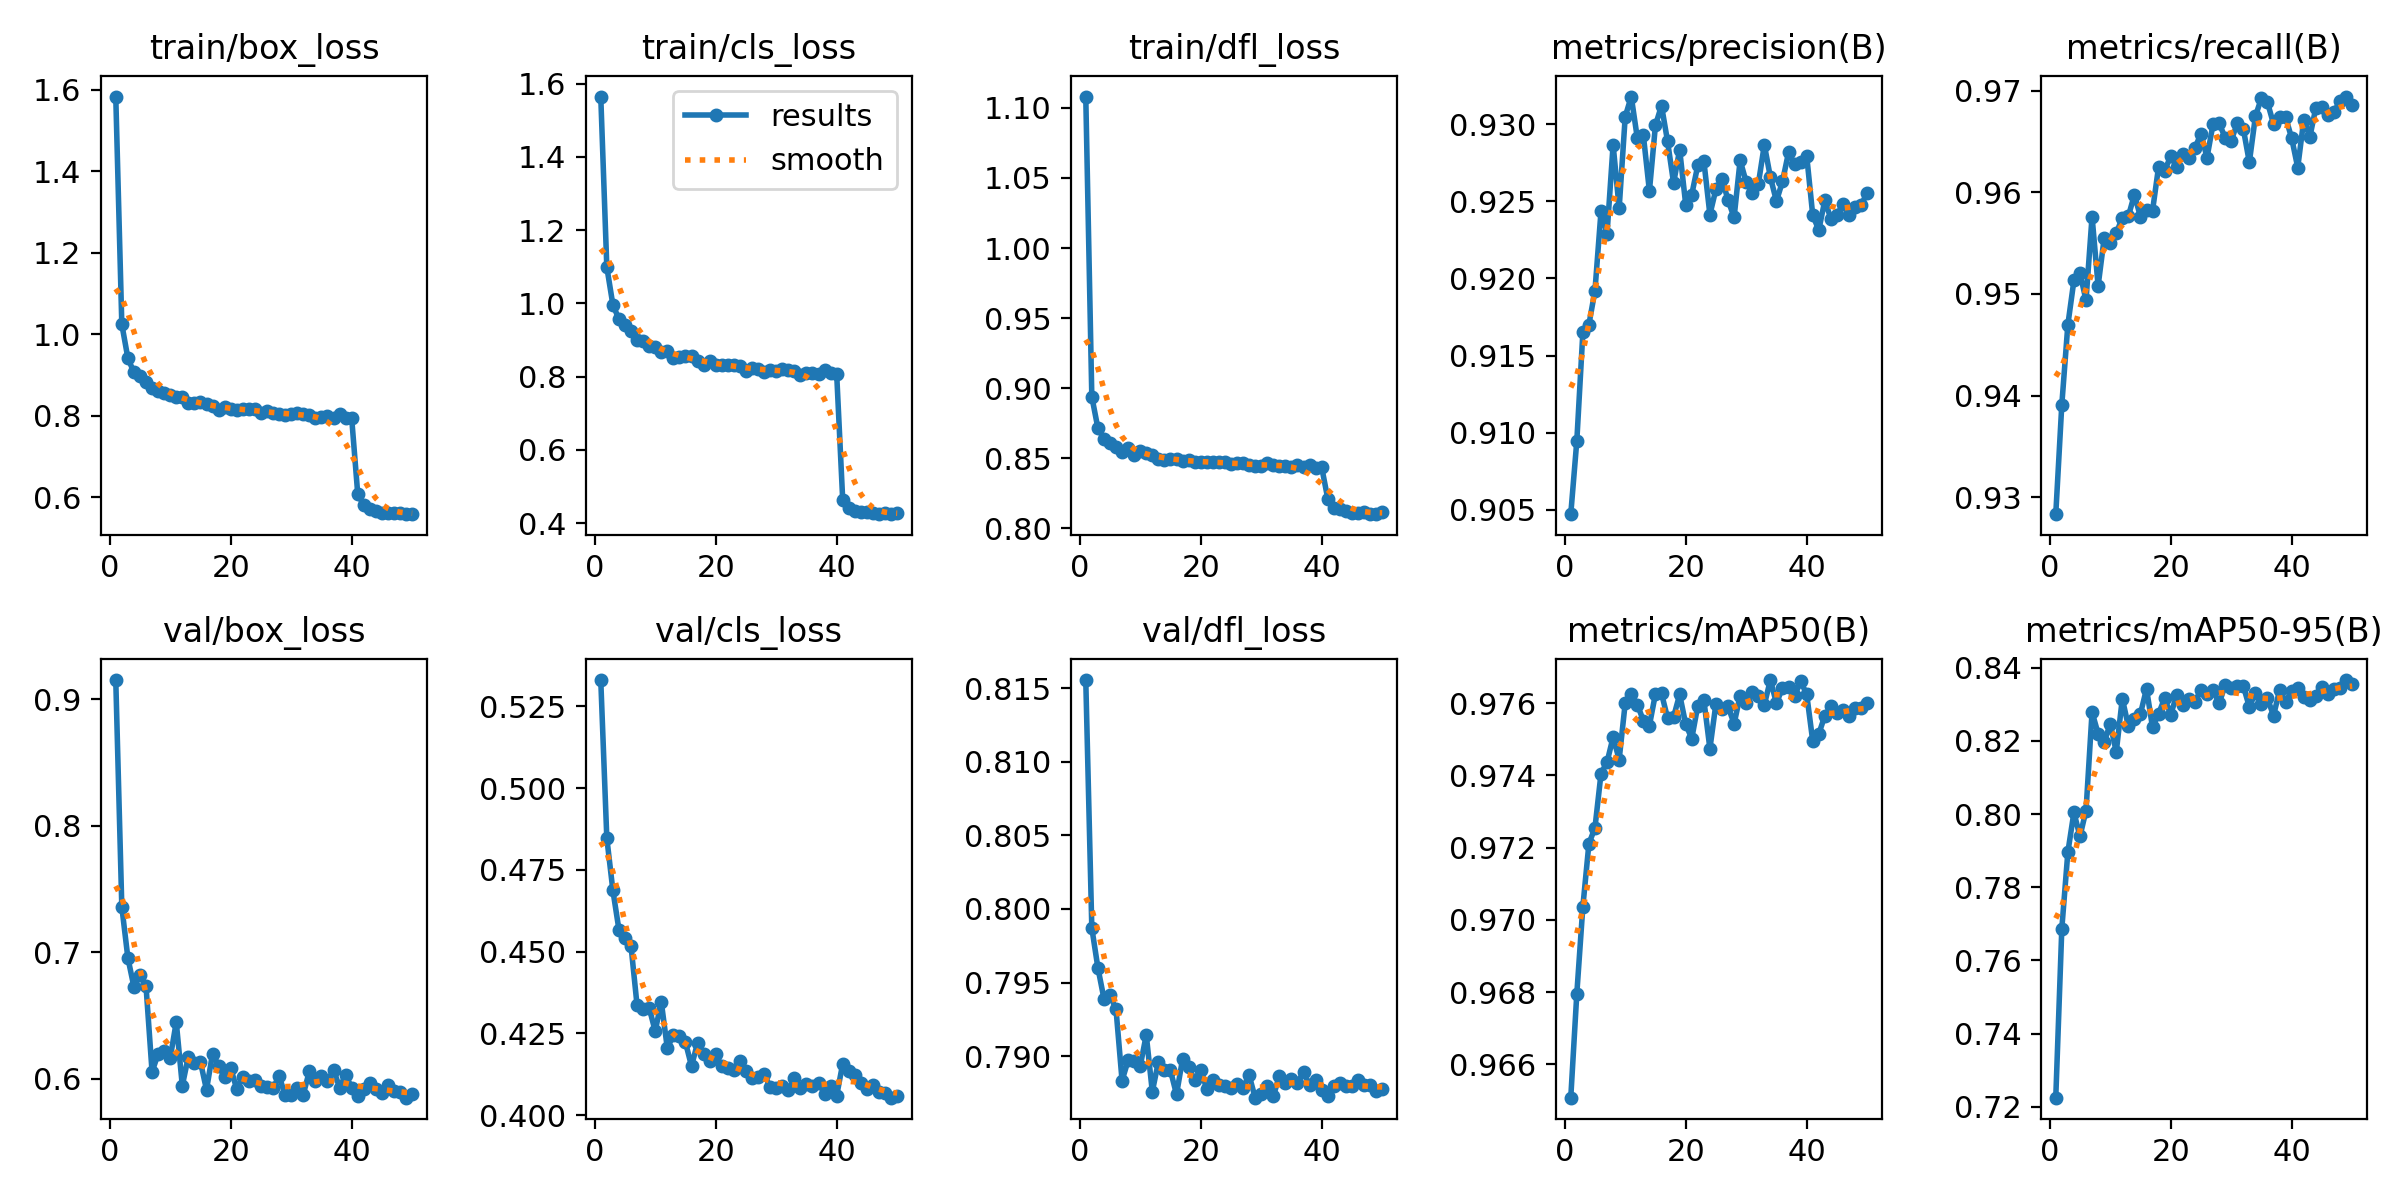

Source data for this figure (header and first rows):
epoch, time, train/box_loss, train/cls_loss, train/dfl_loss, metrics/precision(B), metrics/recall(B), metrics/mAP50(B), metrics/mAP50-95(B), val/box_loss, val/cls_loss, val/dfl_loss, lr/pg0, lr/pg1, lr/pg2
1, 82.71, 1.583, 1.565, 1.108, 0.9047, 0.9283, 0.9651, 0.7225, 0.9152, 0.5331, 0.8155, 5.85818e-05, 5.85818e-05, 5.85818e-05
2, 168.6, 1.024, 1.099, 0.894, 0.9095, 0.9391, 0.968, 0.7687, 0.7358, 0.4847, 0.7987, 0.0001159, 0.0001159, 0.0001159
3, 251.5, 0.9414, 0.9965, 0.8716, 0.9165, 0.947, 0.9704, 0.7896, 0.6955, 0.4688, 0.796, 0.0001709, 0.0001709, 0.0001709
4, 330.6, 0.9064, 0.957, 0.8639, 0.917, 0.9513, 0.9721, 0.8005, 0.6725, 0.4568, 0.7939, 0.0001684, 0.0001684, 0.0001684
5, 409.4, 0.8969, 0.9423, 0.8609, 0.9192, 0.9521, 0.9726, 0.7939, 0.6815, 0.4541, 0.7942, 0.0001648, 0.0001648, 0.0001648
6, 487.7, 0.8834, 0.9245, 0.8584, 0.9244, 0.9494, 0.974, 0.801, 0.6732, 0.4518, 0.7932, 0.0001613, 0.0001613, 0.0001613
7, 565.8, 0.8675, 0.8998, 0.8547, 0.9229, 0.9576, 0.9744, 0.8279, 0.6053, 0.4336, 0.7883, 0.0001577, 0.0001577, 0.0001577
8, 644.4, 0.8613, 0.8981, 0.857, 0.9287, 0.9508, 0.9751, 0.822, 0.6195, 0.4325, 0.7897, 0.0001542, 0.0001542, 0.0001542
9, 722.6, 0.8553, 0.8834, 0.8525, 0.9245, 0.9555, 0.9744, 0.8196, 0.6214, 0.4329, 0.7897, 0.0001506, 0.0001506, 0.0001506
10, 801.6, 0.8518, 0.8799, 0.8549, 0.9305, 0.9551, 0.976, 0.8247, 0.6162, 0.4257, 0.7893, 0.0001471, 0.0001471, 0.0001471
11, 880.6, 0.8464, 0.8667, 0.8536, 0.9318, 0.956, 0.9762, 0.817, 0.6447, 0.4347, 0.7914, 0.0001436, 0.0001436, 0.0001436
12, 959.8, 0.8451, 0.8691, 0.8521, 0.9291, 0.9575, 0.976, 0.8316, 0.5943, 0.4205, 0.7876, 0.00014, 0.00014, 0.00014
13, 1038, 0.8309, 0.8517, 0.8498, 0.9293, 0.9576, 0.9755, 0.8241, 0.6174, 0.4245, 0.7896, 0.0001365, 0.0001365, 0.0001365
14, 1116, 0.8319, 0.8533, 0.8489, 0.9257, 0.9598, 0.9754, 0.826, 0.6127, 0.4243, 0.7891, 0.0001329, 0.0001329, 0.0001329
15, 1196, 0.8333, 0.8571, 0.8492, 0.9299, 0.9576, 0.9763, 0.8274, 0.613, 0.4223, 0.789, 0.0001294, 0.0001294, 0.0001294
16, 1275, 0.8293, 0.8558, 0.8496, 0.9312, 0.9583, 0.9763, 0.8343, 0.5911, 0.415, 0.7874, 0.0001258, 0.0001258, 0.0001258
17, 1354, 0.8239, 0.8423, 0.848, 0.9289, 0.9582, 0.9756, 0.8237, 0.6197, 0.4221, 0.7898, 0.0001223, 0.0001223, 0.0001223
18, 1432, 0.8142, 0.8321, 0.8485, 0.9262, 0.9625, 0.9756, 0.8275, 0.6102, 0.4186, 0.7893, 0.0001187, 0.0001187, 0.0001187
19, 1511, 0.8205, 0.8421, 0.8473, 0.9284, 0.9621, 0.9762, 0.8317, 0.601, 0.4164, 0.7884, 0.0001152, 0.0001152, 0.0001152
20, 1590, 0.817, 0.833, 0.8476, 0.9248, 0.9635, 0.9754, 0.8272, 0.6084, 0.4186, 0.7891, 0.0001117, 0.0001117, 0.0001117
21, 1669, 0.8136, 0.8331, 0.847, 0.9254, 0.9625, 0.975, 0.8326, 0.5916, 0.415, 0.7878, 0.0001081, 0.0001081, 0.0001081
22, 1747, 0.8154, 0.8307, 0.8474, 0.9273, 0.9637, 0.9759, 0.8297, 0.6015, 0.4143, 0.7884, 0.0001046, 0.0001046, 0.0001046
23, 1826, 0.8175, 0.8319, 0.847, 0.9276, 0.9633, 0.9761, 0.8314, 0.5977, 0.4139, 0.788, 0.000101, 0.000101, 0.000101
24, 1905, 0.8171, 0.8294, 0.8474, 0.9241, 0.9644, 0.9747, 0.8308, 0.5985, 0.4166, 0.788, 9.74834e-05, 9.74834e-05, 9.74834e-05
25, 1983, 0.8059, 0.8158, 0.8461, 0.9258, 0.9658, 0.976, 0.8339, 0.5942, 0.4137, 0.7878, 9.39392e-05, 9.39392e-05, 9.39392e-05
26, 2062, 0.8105, 0.8228, 0.8468, 0.9265, 0.9634, 0.9758, 0.8329, 0.5935, 0.4113, 0.7881, 9.0395e-05, 9.0395e-05, 9.0395e-05
27, 2141, 0.8077, 0.821, 0.8467, 0.9251, 0.9667, 0.9759, 0.834, 0.5922, 0.4116, 0.7879, 8.68508e-05, 8.68508e-05, 8.68508e-05
28, 2219, 0.8042, 0.8135, 0.845, 0.924, 0.9668, 0.9754, 0.8303, 0.6021, 0.4128, 0.7887, 8.33066e-05, 8.33066e-05, 8.33066e-05
29, 2298, 0.8022, 0.8168, 0.8442, 0.9277, 0.9654, 0.9762, 0.8352, 0.5869, 0.4085, 0.7872, 7.97624e-05, 7.97624e-05, 7.97624e-05
30, 2379, 0.8045, 0.8165, 0.8447, 0.9262, 0.9651, 0.976, 0.8345, 0.587, 0.4084, 0.7874, 7.62182e-05, 7.62182e-05, 7.62182e-05
31, 2459, 0.8067, 0.8217, 0.8464, 0.9256, 0.9668, 0.9763, 0.835, 0.5929, 0.4089, 0.788, 7.2674e-05, 7.2674e-05, 7.2674e-05
32, 2539, 0.8039, 0.8183, 0.8456, 0.9261, 0.9663, 0.9762, 0.8351, 0.5873, 0.4076, 0.7873, 6.91298e-05, 6.91298e-05, 6.91298e-05
33, 2621, 0.8016, 0.8152, 0.8448, 0.9287, 0.963, 0.976, 0.8293, 0.6059, 0.4115, 0.7887, 6.55856e-05, 6.55856e-05, 6.55856e-05
34, 2705, 0.7945, 0.8037, 0.8447, 0.9266, 0.9675, 0.9766, 0.8331, 0.598, 0.4084, 0.7882, 6.20414e-05, 6.20414e-05, 6.20414e-05
35, 2789, 0.7969, 0.8094, 0.844, 0.925, 0.9693, 0.976, 0.8301, 0.6021, 0.4096, 0.7885, 5.84972e-05, 5.84972e-05, 5.84972e-05
36, 2873, 0.7982, 0.8106, 0.8451, 0.9263, 0.9688, 0.9764, 0.8317, 0.5979, 0.4089, 0.7882, 5.4953e-05, 5.4953e-05, 5.4953e-05
37, 2957, 0.7937, 0.8061, 0.8437, 0.9282, 0.9667, 0.9764, 0.8269, 0.607, 0.41, 0.789, 5.14088e-05, 5.14088e-05, 5.14088e-05
38, 3044, 0.8038, 0.8185, 0.8449, 0.9274, 0.9674, 0.9762, 0.8339, 0.5929, 0.4066, 0.788, 4.78646e-05, 4.78646e-05, 4.78646e-05
39, 3126, 0.7952, 0.8087, 0.8428, 0.9275, 0.9674, 0.9766, 0.8306, 0.6028, 0.409, 0.7884, 4.43204e-05, 4.43204e-05, 4.43204e-05
40, 3206, 0.7937, 0.8067, 0.8437, 0.928, 0.9653, 0.9762, 0.8338, 0.5927, 0.406, 0.7877, 4.07762e-05, 4.07762e-05, 4.07762e-05
41, 3277, 0.6081, 0.4618, 0.8213, 0.9241, 0.9624, 0.9749, 0.8346, 0.5865, 0.4158, 0.7873, 3.7232e-05, 3.7232e-05, 3.7232e-05
42, 3347, 0.58, 0.4407, 0.8145, 0.9231, 0.9671, 0.9751, 0.832, 0.5921, 0.4136, 0.788, 3.36878e-05, 3.36878e-05, 3.36878e-05
43, 3418, 0.5718, 0.4339, 0.8137, 0.9251, 0.9655, 0.9757, 0.8311, 0.5963, 0.4124, 0.7882, 3.01436e-05, 3.01436e-05, 3.01436e-05
44, 3491, 0.5653, 0.4291, 0.8122, 0.9239, 0.9684, 0.9759, 0.8323, 0.5918, 0.4097, 0.788, 2.65994e-05, 2.65994e-05, 2.65994e-05
45, 3563, 0.5622, 0.4304, 0.8106, 0.9241, 0.9684, 0.9757, 0.8348, 0.5888, 0.4079, 0.788, 2.30552e-05, 2.30552e-05, 2.30552e-05
46, 3632, 0.5615, 0.4285, 0.8111, 0.9248, 0.9677, 0.9758, 0.833, 0.5951, 0.4093, 0.7884, 1.9511e-05, 1.9511e-05, 1.9511e-05
47, 3701, 0.5614, 0.4259, 0.8114, 0.9241, 0.9679, 0.9757, 0.8341, 0.5905, 0.4072, 0.7881, 1.59668e-05, 1.59668e-05, 1.59668e-05
48, 3769, 0.5605, 0.4271, 0.8102, 0.9246, 0.969, 0.9759, 0.8346, 0.5896, 0.4068, 0.788, 1.24226e-05, 1.24226e-05, 1.24226e-05
49, 3837, 0.5583, 0.4244, 0.8103, 0.9248, 0.9694, 0.9759, 0.8367, 0.5849, 0.4054, 0.7877, 8.8784e-06, 8.8784e-06, 8.8784e-06
50, 3905, 0.5596, 0.4264, 0.812, 0.9255, 0.9686, 0.976, 0.8355, 0.5877, 0.406, 0.7878, 5.3342e-06, 5.3342e-06, 5.3342e-06
